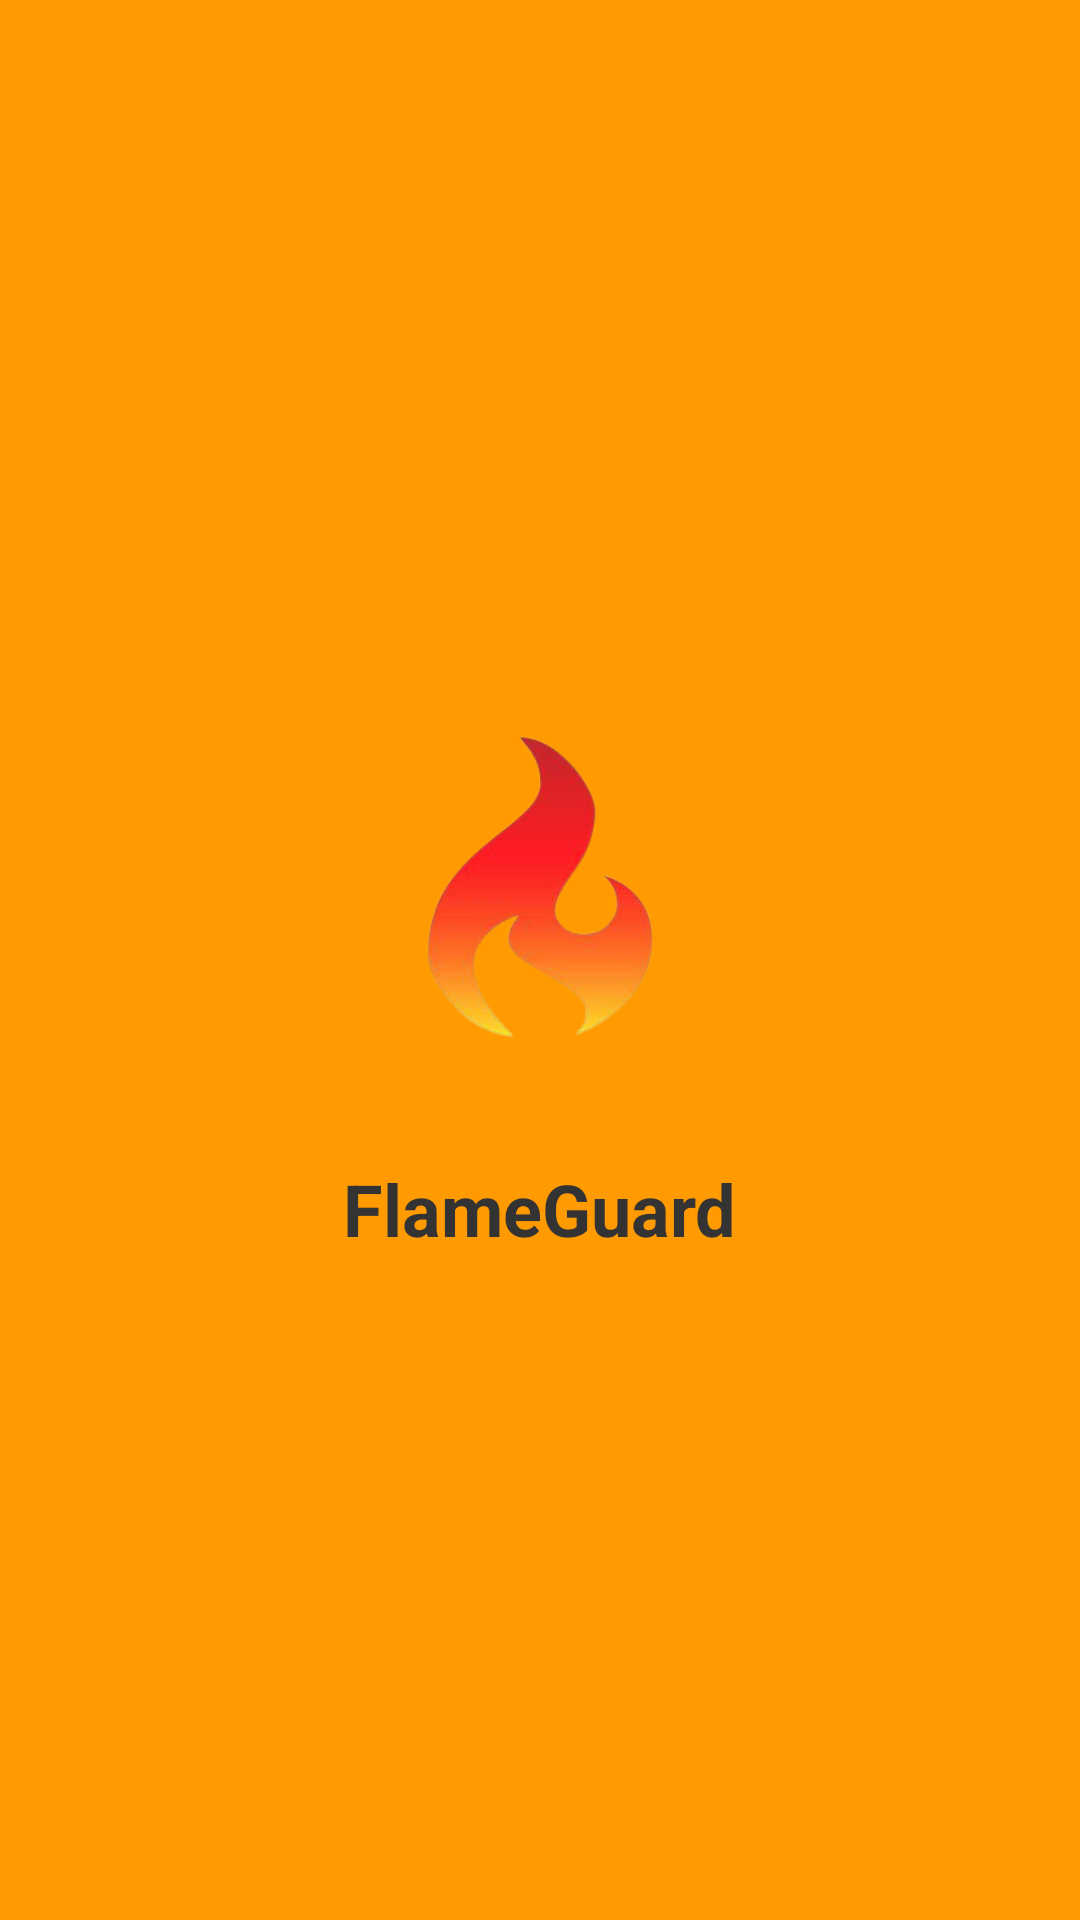

Here is an Android app screen rendered from its layout file. Give the layout XML and the strings, colors and styles it references.
<!-- AndroidManifest.xml: activity theme Theme.MaterialComponents.DayNight.NoActionBar -->
<!-- res/layout/activity_splash.xml -->
<RelativeLayout xmlns:android="http://schemas.android.com/apk/res/android"
    android:layout_width="match_parent"
    android:layout_height="match_parent"
    android:background="#ff9a00"
    android:gravity="center">

    <ImageView
        android:id="@+id/logoImage"
        android:layout_width="150dp"
        android:layout_height="150dp"
        android:layout_centerHorizontal="true"
        android:src="@drawable/logo"
        android:contentDescription="App Logo"/>

    <TextView
        android:id="@+id/appTitle"
        android:layout_below="@id/logoImage"
        android:layout_width="wrap_content"
        android:layout_height="wrap_content"
        android:text="FlameGuard"
        android:textSize="24sp"
        android:textStyle="bold"
        android:textColor="#333333"
        android:layout_centerHorizontal="true"
        android:layout_marginTop="16dp"/>
</RelativeLayout>
<!-- resources referenced by this layout -->
<resources>
  <!-- drawable logo: png bitmap (drawable, 43180 bytes) -->
</resources>
